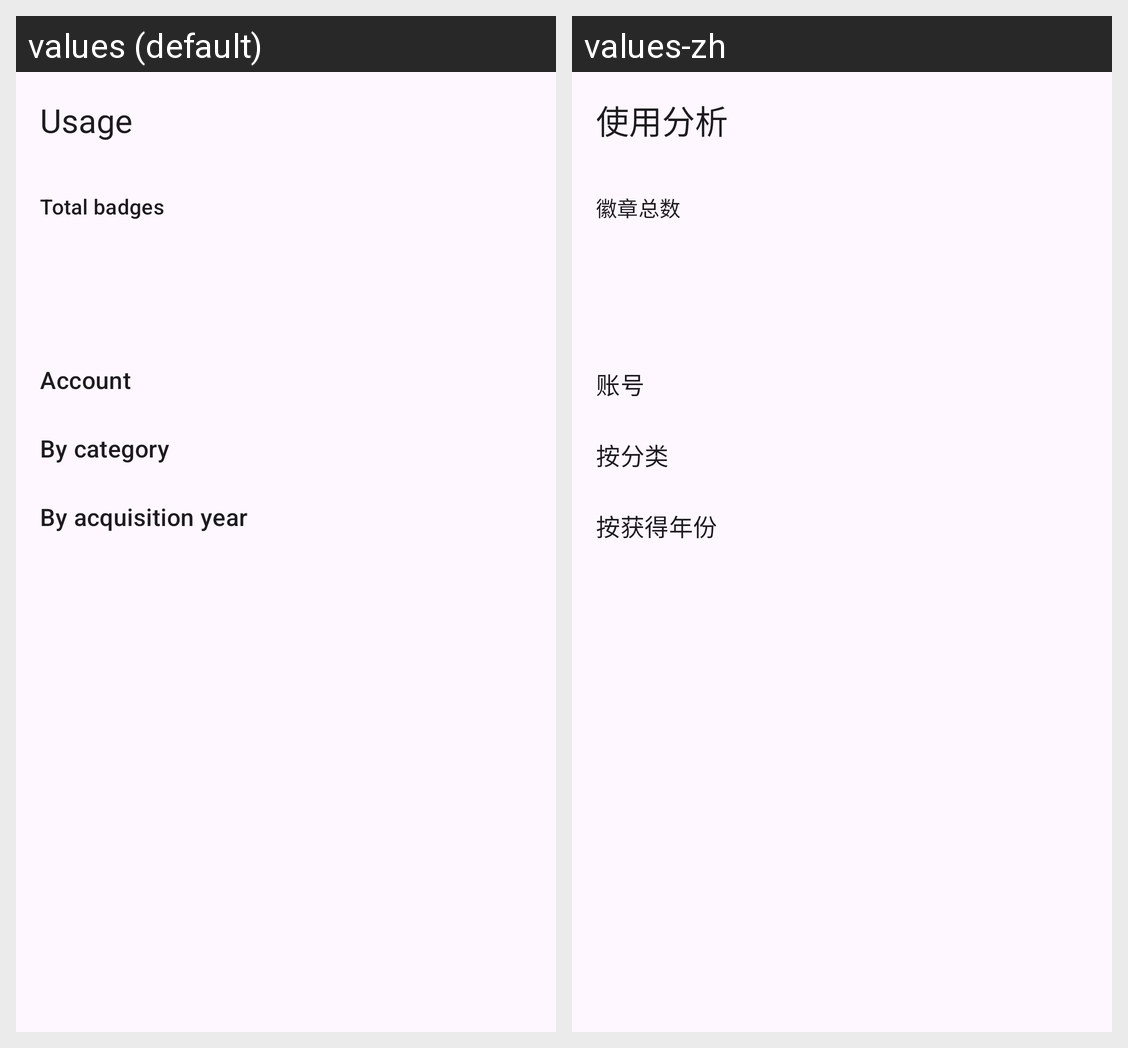

The Android screen above is rendered under two locales of the same app. Produce the string resources it draws, with the default and per-locale values.
Android screen res/layout/activity_usage.xml rendered under 2 locales, left to right: values (default), values-zh. Device: Nexus 5 (rendered at 1080×1920; each locale shown at half size, 540×960, under a caption strip naming it); theme Theme.StarBadges.
Strings drawn on this screen, with the default value and each locale's value (text and hints the layout hard-codes, and strings that could not be matched under every locale, appear in the picture but are not listed):

usage_title
  values: Usage
  values-zh: 使用分析

usage_total
  values: Total badges
  values-zh: 徽章总数

usage_by_account
  values: Account
  values-zh: 账号

usage_by_category
  values: By category
  values-zh: 按分类

usage_by_year
  values: By acquisition year
  values-zh: 按获得年份
